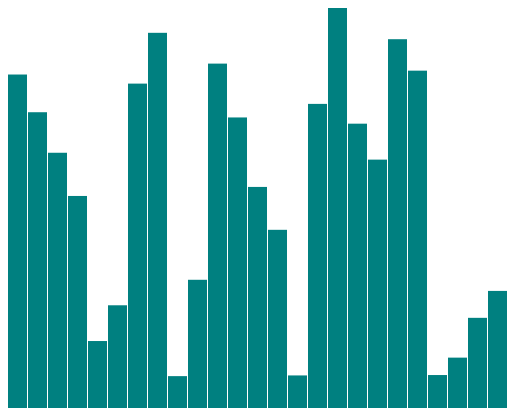
D3 v3 page, settled after 360 driven frames (6 s of simulated time); the page loaded 1 data file(s).



			var chartWidth = 500,
				chartHeight = 400;

			var y = d3.scale.linear()			// this is a mapping of our data to our chartHeight/chartWidth
				.range([chartHeight, 0]);		// it allows us to fit our data to our chartWidth/Height
				
			var chart = d3.select(".chart")
				.attr("width", chartWidth)
				.attr("height", chartHeight); 

			d3.csv('data.csv', type, function(error, dataset) {
				console.log(dataset)
				if(error) {console.log(error);}

				y.domain([0, d3.max(dataset, function(d){return d.value})]);

				var barWidth = chartWidth / dataset.length;

				var bar = chart.selectAll("g")
						.data(dataset)
					.enter().append("g")
					.attr("transform", function(d, i) { return "translate(" + i * barWidth + ", 0)"; }); // translate function moves each group of bars

				bar.append("rect")
					.attr("y", function(d) { return y(d.value); })						// this determines the bottom of the bars
					.attr("height", function(d) {return chartHeight - y(d.value)})		// as our height is reversed, we need to calculate the chartHeight *minus* each data bar
					.attr("width", barWidth - 1);

			});	

			function type(d) {
			  d.value = +d.value; // coerce to number
			  return d;
			}
			
		

### data: data.csv
value
24.76
21.96
18.95
15.75
4.973
7.628
24.09
27.86
2.366
9.521
25.57
21.58
16.42
13.23
2.419
22.58
29.7
21.11
18.44
27.39
25.05
2.448
3.741
6.695
8.695